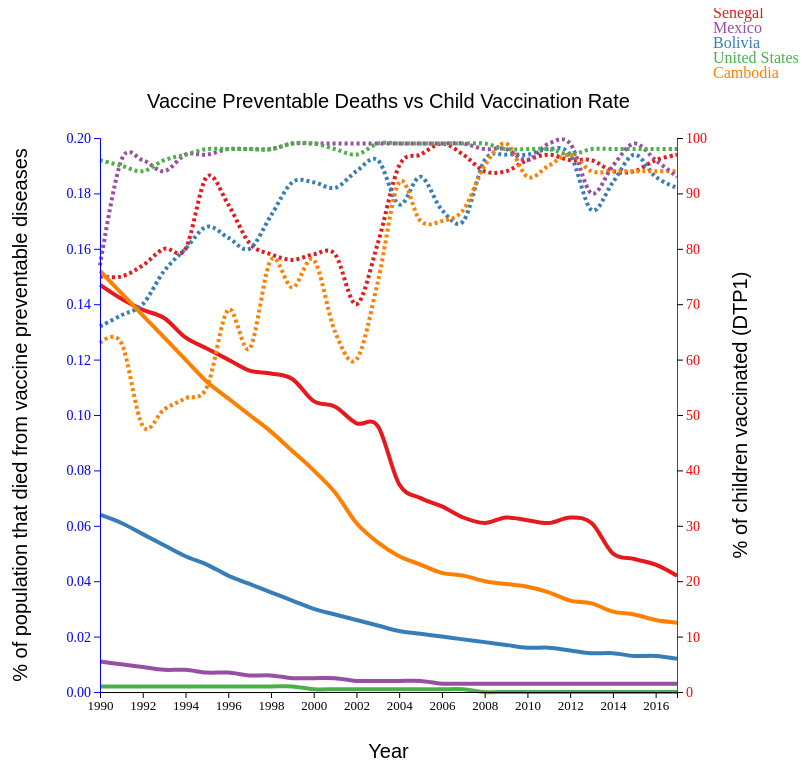
D3 v5 page, settled after 480 driven frames (8 s of simulated time); the page loaded 1 data file(s).


// ── graph.js
     var mycolor = d3.scaleOrdinal()
     .domain(["Senegal", "Bolivia", "United States", "Mexico", "Cambodia"])
     .range(d3.schemeSet1)
     
var getCountry = function(country)
    {return (country.name)}

var DataPromise = d3.json("Data.json");
    DataPromise.then (function(country){
            console.log("worked", country); 
        var getSVG =
            d3.select("#vaccinegraph");
        intGraph(getSVG, country);
                                      },
                      function(err){
                    console.log("failed:", err);
    })
var intGraph = function(target, countrys)
{
    var screen = {width:800, height:800}
    
    var margins = {top:130,bottom:116,left:93,right: 130}
var graph =
    {
        width:screen.width-margins.left-margins.right,
        height:screen.height-margins.top-margins.bottom,
    }
    d3.select(target)
        target.attr("width", screen.width)
        target.attr("height", screen.height)
    var g = 
        target.append("g")
        .classed("graph", true)
        .attr("transform", "translate("+margins.left+","+margins.top+")")
    var highY = 2017
    var lowY = 1990
     var xScale = d3.scaleLinear()
        .domain([lowY, highY])
        .range([0,graph.width])
    var highD = 0.2;
    var yScaleL = d3.scaleLinear()
        .domain([0,highD])
        .range([graph.height,0])
    var highV = 100
    var yScaleR = d3.scaleLinear()
        .domain([0,highV])
        .range([graph.height,0])

    
    createLabels(screen,margins,graph,target);
    createAxes(screen,margins,graph,target,xScale,yScaleL,yScaleR)
    drawLines(countrys,graph,target,xScale,yScaleL,yScaleR,yearscale)
   
    
}

    var yearscale = d3.scaleOrdinal(d3.schemeCategory10)
    var createLabels = function(screen, margins, graph, target)

    
{
   var labels = 
        target.append("g")
        .classed("labels", true)
   
   labels.append("text")
        .text("Vaccine Preventable Deaths vs Child Vaccination Rate")
        .classed("title", true)
        .attr("text-anchor", "middle")
        .attr("x", margins.left+(graph.width/2))
        .attr("y",margins.top-30)
    labels.append("text")
        .text("Year")
        .classed("label", true)
        .attr("text-anchor", "middle")
        .attr("x", margins.left+(graph.width/2))
        .attr("y",screen.height-50)
    labels.append("g")
        .attr("transform", "translate(20,"+(margins.top+(graph.height/2))+")")
        .append("text")
        .text("% of population that died from vaccine preventable diseases")
        .classed("label", true)
        .attr("text-anchor", "middle")
        .attr("transform", "rotate(270)")
         labels.append("g")
        .attr("transform", "translate(740,"+(margins.top+ (graph.height/2))+")")
        .append("text")
        .text("% of children vaccinated (DTP1)")
        .classed("label", true)
        .attr("text-anchor", "middle")
        .attr("transform", "rotate(270)")
    
    
}
 
 var createAxes = function(screen,margins,graph,target,xScale,yScaleL, yScaleR)
 {
   var xAxis = d3.axisBottom(xScale)
   .tickFormat(d3.format("d"))
   
   var yAxisL = d3.axisLeft(yScaleL)
  var yAxisR = d3.axisRight(yScaleR)

   var axes = 
        target.append("g")
    axes.append("g")
        .attr("transform","translate("+margins.left+","+(margins.top+graph.height)+")")
      .style("font", "13px times")
        .call(xAxis)
    axes.append("g")
        .attr("transform","translate("+margins.left+","+(margins.top)+")")
        .style("font", "14px times")
        .call(yAxisL)
      .attr("class", "axisBlue")
    axes.append("g")
        .attr("transform","translate(" +(screen.width - margins.right) + "," + (margins.top) + ")")
      .attr("class", "axisRed")
      .style("font", "14px times")
        .call(yAxisR)
       
          
       
 } 
 
var drawLines = function(countrys,graph,target,xScale,yScaleL,yScaleR, yearScale)
 {
     var lineGenerator1 = d3.line()
        .x(function(box){return xScale(box.year)})
        .y(function(box){return yScaleL(box.pdeaths)})
        .curve(d3.curveCardinal)
     
     var lineGenerator2 = d3.line()
        .x(function(box){return xScale(box.year)})
        .y(function(box){return yScaleR(box.pvaccinated)})
        .curve(d3.curveCardinal)
     
     
     var mycolor = d3.scaleOrdinal()
     .domain(["Senegal", "Bolivia", "United States", "Mexico", "Cambodia"])
     .range(d3.schemeSet1)
     
     var lines = 
        target.select(".graph")
        .selectAll("g")
        .data(countrys)
        .enter()
        .append("g")
        .classed("line", true)
        .attr("fill","none")
        .style ("stroke", function (d){return mycolor(d.name)}) 
              

        .attr("stroke-width",4)
        .on("mouseover",function(country)
        
            {
            d3.selectAll(".line")
            .classed("fade",true);
            
            d3.select(this)
                .classed("fade",false)
                .raise(); //move to top
            
            var xPosition = d3.event.pageX;
            var yPosition = d3.event.pageY
             d3.select("#tooltip")
                .style("left", xPosition+"px")
                .style("top", yPosition+"px")
                .text(getCountry(country))
            d3.select("#tooltip").classed("hidden", false)
     
            }
        )
        .on("mouseout",function(countrys)
           {  
            if(! d3.select(this).classed("off"))
            {
            d3.selectAll(".line")
                .classed("fade",false);
             d3.select("#tooltip").classed("hidden", true)
                
            }
            
        }) 
            
        lines.append("path")
        .datum(function(country)
        {return country.yeardata})
        .attr("d",lineGenerator1)
         
     
     lines.append("path")
        .datum(function(country)
        {return country.yeardata})
        .attr("d",lineGenerator2)
         .style("stroke-dasharray", ("3, 3"))
     
        }
var svg= d3.select("#vaccinegraph");
  
    var xLabel=540
        var size=20
        var allgroups= ["Senegal", "Mexico", "Bolivia", "United States", "Cambodia"]
        svg.selectAll("mylabels")
        .data(allgroups)
        .enter()
        .append("text")
        .attr("x", 690+size*.8)
        .attr("y", function(d, i){return i *(size - 5) + (size/2)})
        .style("fill", function(d){return mycolor(d)})
        .text(function(d){return d})
        .style("alightment-baseline", "middle")
        
        
      




### data: Data.json
[
 {
  "name": "Senegal",
  "yeardata": [
   {
    "year": 1990,
    "deaths": 11091,
    "pvaccinated": 75,
    "pdeaths": 0.147
   },
   {
    "year": 1991,
    "deaths": 11009,
    "pvaccinated": 75,
    "pdeaths": 0.142
   },
   {
    "year": 1992,
    "deaths": 11035,
    "pvaccinated": 77,
    "pdeaths": 0.138
   },
   {
    "year": 1993,
    "deaths": 11123,
    "pvaccinated": 80,
    "pdeaths": 0.135
   },
   {
    "year": 1994,
    "deaths": 10827,
    "pvaccinated": 80,
    "pdeaths": 0.128
   },
   {
    "year": 1995,
    "deaths": 10783,
    "pvaccinated": 93,
    "pdeaths": 0.124
   },
   {
    "year": 1996,
    "deaths": 10678,
    "pvaccinated": 88,
    "pdeaths": 0.12
   },
   {
    "year": 1997,
    "deaths": 10555,
    "pvaccinated": 81,
    "pdeaths": 0.116
   },
   "... 20 more items"
  ]
 },
 {
  "name": "Bolivia",
  "yeardata": [
   {
    "year": 1990,
    "deaths": 4395,
    "pvaccinated": 66,
    "pdeaths": 0.064
   },
   {
    "year": 1991,
    "deaths": 4281,
    "pvaccinated": 68,
    "pdeaths": 0.061
   },
   {
    "year": 1992,
    "deaths": 4083,
    "pvaccinated": 70,
    "pdeaths": 0.057
   },
   {
    "year": 1993,
    "deaths": 3902,
    "pvaccinated": 76,
    "pdeaths": 0.053
   },
   {
    "year": 1994,
    "deaths": 3663,
    "pvaccinated": 80,
    "pdeaths": 0.049
   },
   {
    "year": 1995,
    "deaths": 3481,
    "pvaccinated": 84,
    "pdeaths": 0.046
   },
   {
    "year": 1996,
    "deaths": 3273,
    "pvaccinated": 82,
    "pdeaths": 0.042
   },
   {
    "year": 1997,
    "deaths": 3124,
    "pvaccinated": 80,
    "pdeaths": 0.039
   },
   "... 20 more items"
  ]
 },
 {
  "name": "Cambodia",
  "yeardata": [
   {
    "year": 1990,
    "deaths": 13612,
    "pvaccinated": 63,
    "pdeaths": 0.152
   },
   {
    "year": 1991,
    "deaths": 13370,
    "pvaccinated": 63,
    "pdeaths": 0.144
   },
   {
    "year": 1992,
    "deaths": 13120,
    "pvaccinated": 48,
    "pdeaths": 0.136
   },
   {
    "year": 1993,
    "deaths": 12802,
    "pvaccinated": 51,
    "pdeaths": 0.128
   },
   {
    "year": 1994,
    "deaths": 12432,
    "pvaccinated": 53,
    "pdeaths": 0.12
   },
   {
    "year": 1995,
    "deaths": 11913,
    "pvaccinated": 55,
    "pdeaths": 0.112
   },
   {
    "year": 1996,
    "deaths": 11661,
    "pvaccinated": 69,
    "pdeaths": 0.106
   },
   {
    "year": 1997,
    "deaths": 11321,
    "pvaccinated": 62,
    "pdeaths": 0.1
   },
   "... 20 more items"
  ]
 },
 {
  "name": "Mexico",
  "yeardata": [
   {
    "year": 1990,
    "deaths": 8956,
    "pvaccinated": 77,
    "pdeaths": 0.011
   },
   {
    "year": 1991,
    "deaths": 8193,
    "pvaccinated": 96,
    "pdeaths": 0.01
   },
   {
    "year": 1992,
    "deaths": 7837,
    "pvaccinated": 96,
    "pdeaths": 0.009
   },
   {
    "year": 1993,
    "deaths": 7414,
    "pvaccinated": 94,
    "pdeaths": 0.008
   },
   {
    "year": 1994,
    "deaths": 6961,
    "pvaccinated": 97,
    "pdeaths": 0.008
   },
   {
    "year": 1995,
    "deaths": 6707,
    "pvaccinated": 97,
    "pdeaths": 0.007
   },
   {
    "year": 1996,
    "deaths": 6371,
    "pvaccinated": 98,
    "pdeaths": 0.007
   },
   {
    "year": 1997,
    "deaths": 6127,
    "pvaccinated": 98,
    "pdeaths": 0.006
   },
   "... 20 more items"
  ]
 },
 {
  "name": "United States",
  "yeardata": [
   {
    "year": 1990,
    "deaths": 4184,
    "pvaccinated": 96,
    "pdeaths": 0.002
   },
   {
    "year": 1991,
    "deaths": 4017,
    "pvaccinated": 95,
    "pdeaths": 0.002
   },
   {
    "year": 1992,
    "deaths": 3981,
    "pvaccinated": 94,
    "pdeaths": 0.002
   },
   {
    "year": 1993,
    "deaths": 4137,
    "pvaccinated": 96,
    "pdeaths": 0.002
   },
   {
    "year": 1994,
    "deaths": 4193,
    "pvaccinated": 97,
    "pdeaths": 0.002
   },
   {
    "year": 1995,
    "deaths": 4256,
    "pvaccinated": 98,
    "pdeaths": 0.002
   },
   {
    "year": 1996,
    "deaths": 4290,
    "pvaccinated": 98,
    "pdeaths": 0.002
   },
   {
    "year": 1997,
    "deaths": 4344,
    "pvaccinated": 98,
    "pdeaths": 0.002
   },
   "... 20 more items"
  ]
 }
]